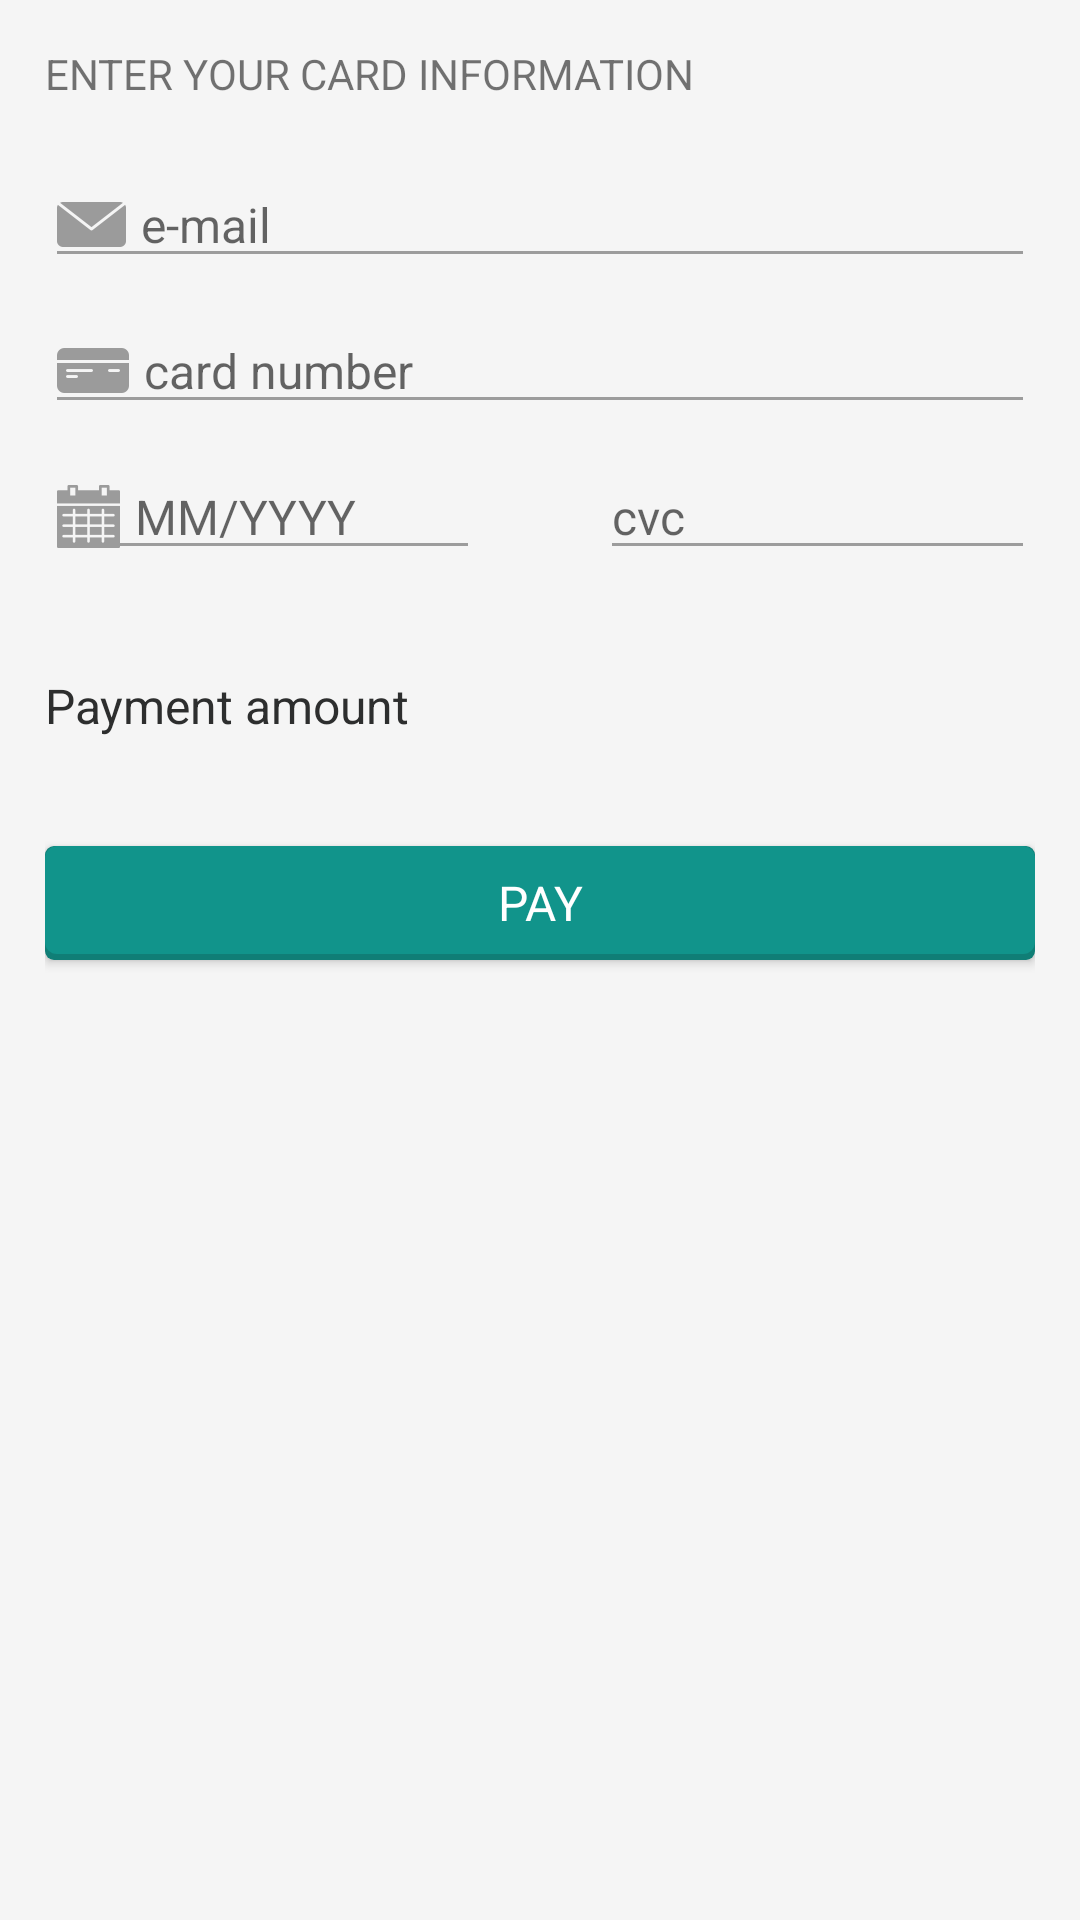

Layout XML and referenced resources for this Android screen:
<!-- AndroidManifest.xml: application theme AppTheme -->
<!-- res/layout/payment_fragment.xml -->
<LinearLayout
    xmlns:android="http://schemas.android.com/apk/res/android"
    android:layout_width="match_parent"
    android:layout_height="match_parent"
    android:padding="@dimen/small_padding"
    android:background="@color/standard_background"
    android:orientation="vertical">
    <TextView
        android:layout_width="wrap_content"
        android:layout_height="wrap_content"
        android:layout_marginBottom="@dimen/small_input_space"
        android:text="@string/card_information" />

    <EditText
        android:id="@+id/email"
        android:layout_width="match_parent"
        android:layout_marginBottom="@dimen/edit_text_margin"
        android:drawablePadding="@dimen/drawable_padding"
        android:layout_alignParentTop="true"
        android:drawableLeft="@drawable/e_mail"
        android:inputType="textEmailAddress"
        style="@style/payment_input"
        android:singleLine="true"
        android:layout_height="wrap_content" android:hint="@string/email" />
    <EditText
        android:id="@+id/credit_card"
        android:layout_width="match_parent"
        android:layout_marginBottom="@dimen/edit_text_margin"
        android:drawablePadding="@dimen/drawable_padding"
        android:layout_below="@+id/email"
        android:drawableLeft="@drawable/creditcard"
        android:inputType="number"
        android:singleLine="true"
        style="@style/payment_input"
        android:layout_height="wrap_content" android:hint="@string/card_number" />

    <LinearLayout
        android:layout_width="match_parent"
        android:layout_marginBottom="@dimen/big_padding"
        android:layout_alignParentBottom="true"
        android:layout_height="wrap_content" android:orientation="horizontal">

        <EditText
            android:id="@+id/date"
            android:layout_width="0dp"
            android:layout_height="wrap_content"
            android:layout_weight="0.5"
            android:layout_marginRight="40dp"
            android:inputType="none"
            android:drawablePadding="@dimen/drawable_padding"
            style="@style/payment_input"
            android:singleLine="true"
            android:drawableLeft="@drawable/calendar"
            android:hint="@string/date_hint" />

        <EditText
            android:id="@+id/cvc"
            android:layout_width="0dp"
            android:layout_weight="0.5"
            android:inputType="number" android:maxLength="3"
            style="@style/payment_input"
            android:singleLine="true"
            android:layout_height="match_parent" android:hint="@string/cvc" />

    </LinearLayout>

    <include layout="@layout/price_view" android:layout_width="match_parent"
             android:layout_marginBottom="@dimen/big_padding"
                android:layout_height="wrap_content" />

    <Button
        android:id="@+id/pay_button"
        android:layout_width="match_parent"
        style="@style/green_button"
        android:layout_height="wrap_content" android:text="@string/pay" />

</LinearLayout>
<!-- res/layout/price_view.xml (included above) -->
<LinearLayout
    xmlns:android="http://schemas.android.com/apk/res/android"
    android:layout_width="match_parent"
    android:background="@color/standard_background"
    android:layout_height="wrap_content" android:orientation="horizontal">

    <TextView
        android:id="@+id/amount_title"
        android:layout_width="0dp"
        android:layout_height="wrap_content"
        android:layout_weight="0.7" style="@style/payment_style"
        android:text="@string/payment_amount" />

    <TextView
        android:id="@+id/amount"
        android:layout_width="0dp"
        android:layout_weight="0.3" android:gravity="right"
         style="@style/amount_style"
        android:layout_height="wrap_content" android:text="" />

</LinearLayout>
<!-- resources referenced by this layout -->
<resources>
  <color name="standard_background">#F5F5F5</color>
  <dimen name="big_padding">30dp</dimen>
  <dimen name="drawable_padding">5dp</dimen>
  <dimen name="edit_text_margin">10dp</dimen>
  <dimen name="small_input_space">20dp</dimen>
  <dimen name="small_padding">15dp</dimen>
  <string name="card_information">ENTER YOUR CARD INFORMATION</string>
  <string name="card_number">card number</string>
  <string name="cvc">cvc</string>
  <string name="date_hint">MM/YYYY</string>
  <string name="email">e-mail</string>
  <string name="pay">Pay</string>
  <string name="payment_amount">Payment amount</string>
  <style name="amount_style">
          <item name="android:typeface">sans</item>
          <item name="android:textSize">@dimen/price_size</item>
          <item name="android:textColor">@color/show_penalty_titles_color</item>
      </style>
  <style name="green_button" parent="droid_sans_typeface">
          <item name="android:background">@drawable/green_button_height</item>
          <item name="android:textColor">@color/white</item>
          <item name="android:textSize">16sp</item>
      </style>
  <style name="payment_input" parent="droid_sans_typeface">
          <item name="android:textSize">@dimen/medium_text_size</item>
          <item name="android:textColor">@color/payment_input</item>
      </style>
  <style name="payment_style">
          <item name="android:typeface">sans</item>
          <item name="android:textSize">@dimen/medium_text_size</item>
          <item name="android:textColor">@color/show_penalty_titles_color</item>
      </style>
  <style name="AppTheme" parent="Theme.AppCompat.Light">
          
          <item name="colorPrimary">@android:color/holo_blue_light</item>
          <item name="colorPrimaryDark">@android:color/holo_green_dark</item>
          <item name="colorAccent">@color/standard_green</item>
          <item name="android:windowNoTitle">true</item>
          <item name="android:windowBackground">@color/white</item>
          <item name="windowActionBar">false</item>
  
          <item name="android:textColorPrimary">@android:color/black</item>
          <item name="actionMenuTextColor">@color/white</item>
          <item name="android:textColorSecondary">@color/text_line</item>
          <item name="android:textSize">@dimen/standard_text_size</item>
          <item name="android:singleLine">false</item>
      </style>
  <dimen name="price_size">20sp</dimen>
  <color name="show_penalty_titles_color">#2d2e2e</color>
  <style name="droid_sans_typeface">
          <item name="android:typeface">sans</item>
      </style>
  <!-- drawable green_button_height (drawable) -->
  <?xml version="1.0" encoding="utf-8"?>
  <layer-list xmlns:android="http://schemas.android.com/apk/res/android">
      <item android:top="@dimen/button_height" android:bottom="@dimen/button_height" android:drawable="@drawable/green_button"></item>
  </layer-list>
  <color name="white">#ffffff</color>
  <dimen name="medium_text_size">16sp</dimen>
  <color name="payment_input">#565757</color>
  <color name="standard_green">#11948b</color>
  <color name="text_line">#9C9C9C</color>
  <dimen name="standard_text_size">14sp</dimen>
  <dimen name="button_height">5dp</dimen>
  <color name="standard_button_green_shadow">#107e76</color>
  <color name="standard_button_green_pressed">#5da49d</color>
</resources>
